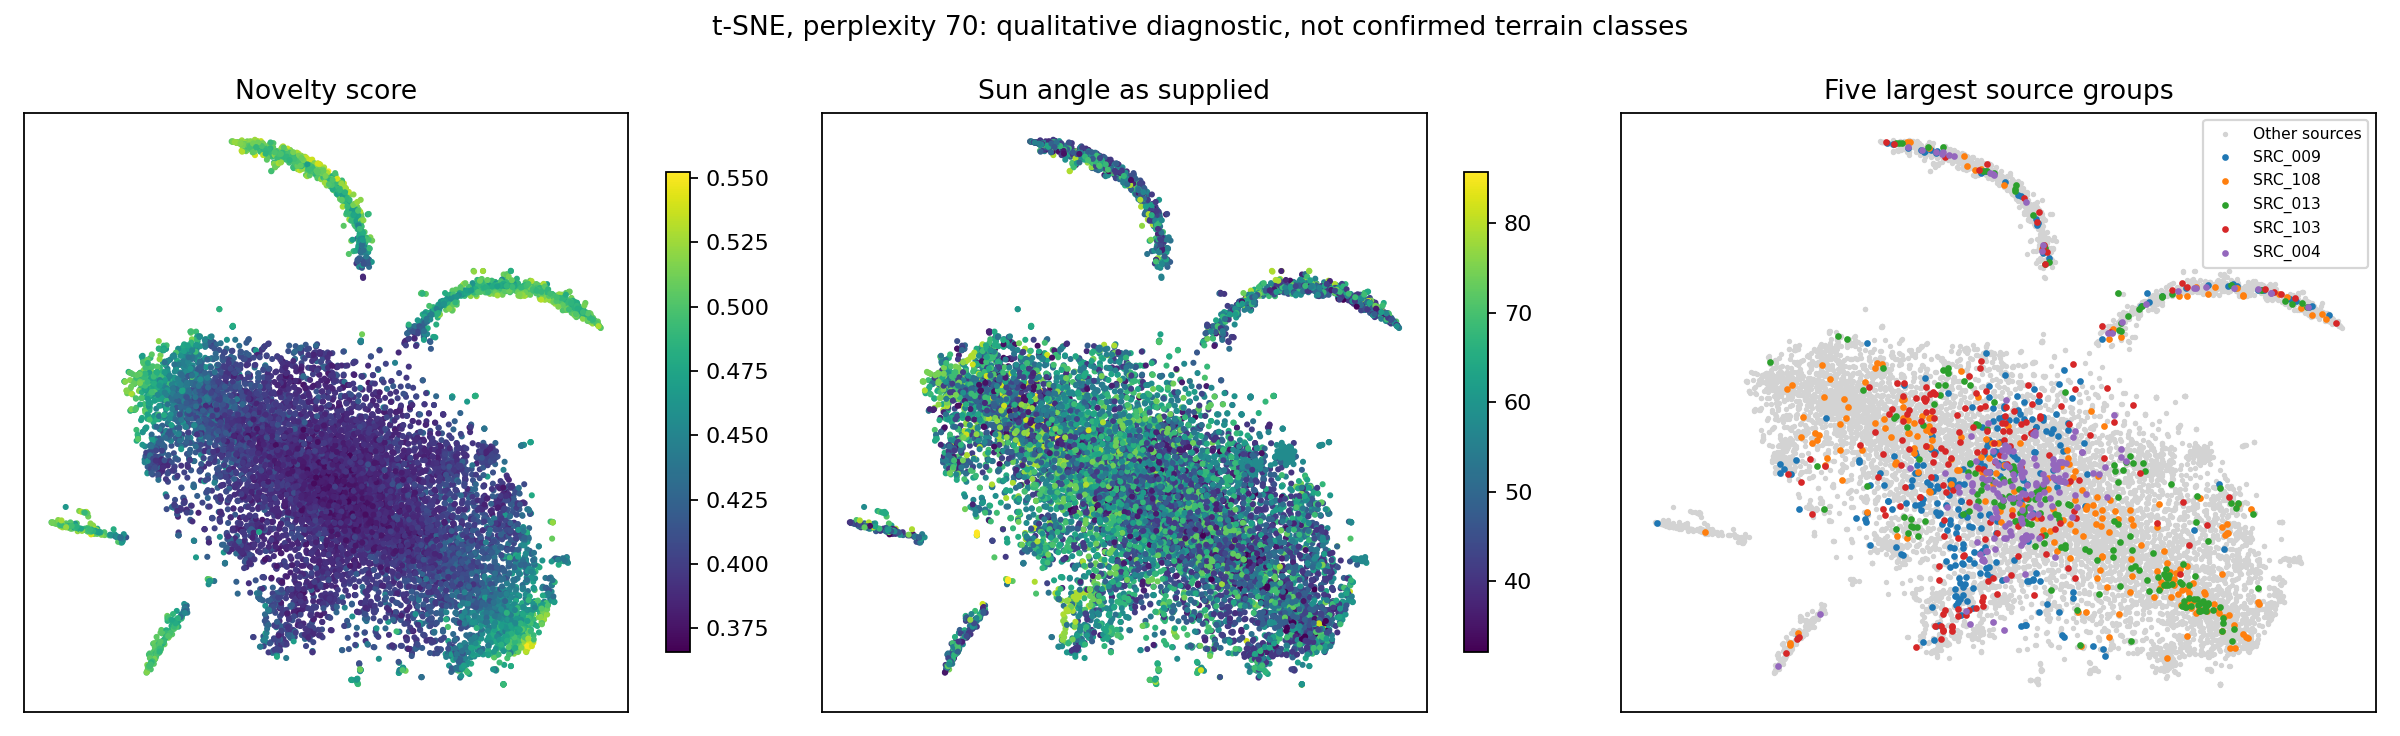

The file beside this chart, header and first rows:
filename, x, y
sample_00001.jpg, 20.14, 4.452
sample_00002.jpg, -4.035, 7.94
sample_00003.jpg, -34.78, 2.891
sample_00004.jpg, 16.66, -15.59
sample_00005.jpg, -4.429, 5.433
sample_00006.jpg, 30.62, -26.75
sample_00007.jpg, -16.93, -12.11
sample_00008.jpg, -17.24, -10.57
sample_00009.jpg, -11.63, -3.892
sample_00010.jpg, 17, 28.35
sample_00011.jpg, -33.48, 20.68
sample_00012.jpg, 12.48, 23.64
sample_00013.jpg, 18.33, 5.208
sample_00014.jpg, -5.775, -0.4652
sample_00015.jpg, 0.4596, 13.7
sample_00016.jpg, -13.79, 56.55
sample_00017.jpg, 3.487, 3.434
sample_00018.jpg, 21, 31.19
sample_00019.jpg, 0.8272, -5.279
sample_00020.jpg, 16.6, -8.261
sample_00021.jpg, 3.526, -25.01
sample_00022.jpg, -12.3, 1.597
sample_00023.jpg, -1.279, 5.414
sample_00024.jpg, -10.56, -3.501
sample_00025.jpg, -12.88, 55.93
sample_00026.jpg, 2.816, 23.11
sample_00027.jpg, -13.81, 56.71
sample_00028.jpg, 11.23, 5.434
sample_00029.jpg, 30.03, -9.082
sample_00030.jpg, 6.202, -12.22
sample_00031.jpg, 6.872, -1.134
sample_00032.jpg, -34.34, 6.232
sample_00033.jpg, -21.41, 8.163
sample_00034.jpg, 20.13, -25.6
sample_00035.jpg, -14.58, -14.83
sample_00036.jpg, 30.77, -20.46
sample_00037.jpg, 9.89, 11.27
sample_00038.jpg, 23.33, -19.25
sample_00039.jpg, -17.77, 57.74
sample_00040.jpg, 27.03, -15.15
sample_00041.jpg, -10.77, -20.41
sample_00042.jpg, -35.31, 12.34
sample_00043.jpg, 25.95, -23.59
sample_00044.jpg, -9.591, -8.842
sample_00045.jpg, 34.04, 33.01
sample_00046.jpg, -32.56, 17.3
sample_00047.jpg, -5.611, -6.746
sample_00048.jpg, -10.27, 7.452
sample_00049.jpg, -18.08, -3.249
sample_00050.jpg, -6.923, 54.02
sample_00051.jpg, 21.68, -0.8801
sample_00052.jpg, 14, -3.732
sample_00053.jpg, 6.145, -12.07
sample_00054.jpg, -17.23, -20.45
sample_00055.jpg, -12.56, -21.66
sample_00056.jpg, -1.517, 17.2
sample_00057.jpg, 27.1, 33.31
sample_00058.jpg, -17.14, 0.6097
sample_00059.jpg, 13.32, -9.771
sample_00060.jpg, 14.31, 12.21
... 10,362 more rows
